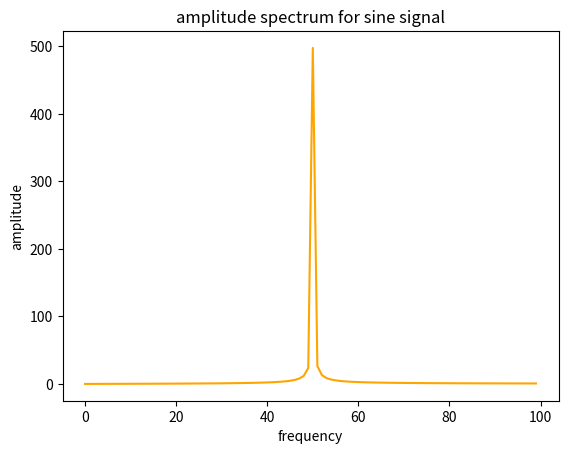

Recreate this plot in Python.
from scipy import signal

import numpy as np
import matplotlib.pyplot as plt

samples = 1000

t = np.linspace(0, 2 * np.pi, samples)
sig = np.sin(50 * t)

sp = abs(np.fft.fft(sig))

fig, ax = plt.subplots()

ax.plot(sp[:(np.isclose(sp, max(sp)).nonzero()[0][0]) * 2], color='orange')
ax.set_xlabel('frequency')
ax.set_ylabel('amplitude')
ax.set_title('amplitude spectrum for sine signal')

plt.show()
